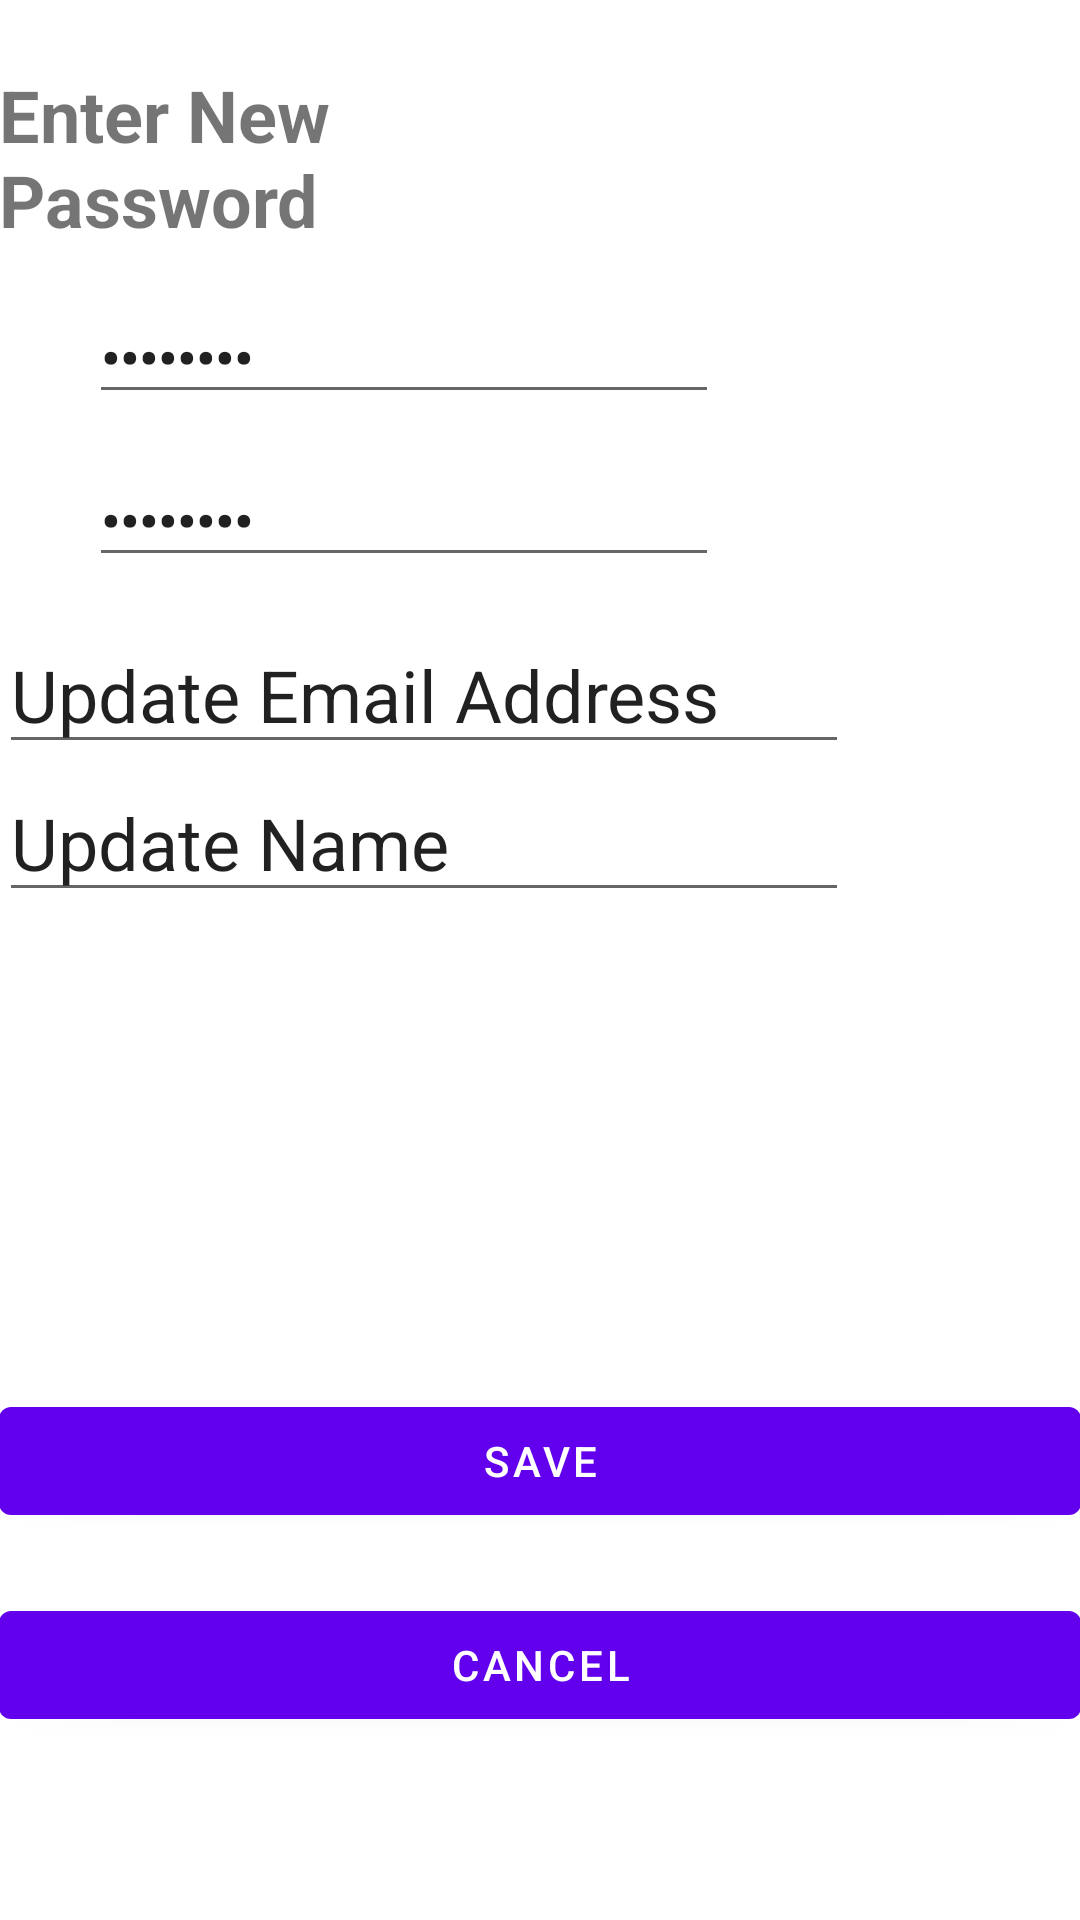

Produce the Android XML layout that renders to this screen, including the resource entries it uses.
<!-- AndroidManifest.xml: application theme AppTheme -->
<!-- res/layout/content_edit_profile.xml -->
<?xml version="1.0" encoding="utf-8"?>
<RelativeLayout xmlns:android="http://schemas.android.com/apk/res/android"
    xmlns:app="http://schemas.android.com/apk/res-auto"
    xmlns:tools="http://schemas.android.com/tools"
    android:id="@+id/content_edit_profile"
    android:layout_width="match_parent"
    android:layout_height="match_parent"
    android:paddingBottom="@dimen/activity_vertical_margin"
    android:paddingLeft="@dimen/activity_horizontal_margin"
    android:paddingRight="@dimen/activity_horizontal_margin"
    android:paddingTop="@dimen/activity_vertical_margin"
    app:layout_behavior="@string/appbar_scrolling_view_behavior"
    tools:context="com.two_six_mafia.root.waterapp.Controller.EditProfileActivity"
    tools:showIn="@layout/activity_edit_profile">

    <TextView
        android:text="Enter New Password"
        android:layout_width="wrap_content"
        android:layout_height="wrap_content"
        android:id="@+id/textFieldPassword"
        android:textSize="24sp"
        android:layout_marginTop="22dp"
        android:layout_alignParentTop="true"
        android:layout_alignEnd="@+id/updatePassword"
        android:layout_marginEnd="18dp"
        android:textStyle="normal|bold" />

    <EditText
        android:layout_width="wrap_content"
        android:layout_height="wrap_content"
        android:ems="10"
        android:layout_marginTop="14dp"
        android:id="@+id/updatePassword"
        android:singleLine="false"
        android:selectAllOnFocus="false"
        android:inputType="textPassword"
        android:text="Password"
        android:textStyle="normal|bold"
        android:layout_below="@+id/textFieldPassword"
        android:layout_alignParentStart="true"
        android:layout_marginStart="30dp" />

    <Button
        android:text="Cancel"
        android:layout_width="wrap_content"
        android:layout_height="wrap_content"
        android:layout_marginBottom="61dp"
        android:id="@+id/profileCancel"
        android:layout_alignParentBottom="true"
        android:layout_alignStart="@+id/textFieldPassword"
        android:layout_alignParentEnd="true" />

    <Button
        android:text="Save"
        android:layout_width="wrap_content"
        android:layout_height="wrap_content"
        android:id="@+id/profileSave"
        android:layout_above="@+id/profileCancel"
        android:layout_alignStart="@+id/profileCancel"
        android:layout_marginBottom="20dp"
        android:layout_alignParentEnd="true" />

    <EditText
        android:layout_width="wrap_content"
        android:layout_height="wrap_content"
        android:ems="10"
        android:id="@+id/verifyUpdatePassword"
        android:singleLine="false"
        android:selectAllOnFocus="false"
        android:inputType="textPassword"
        android:text="Password"
        android:textStyle="normal|bold"
        android:layout_marginTop="13dp"
        android:layout_below="@+id/updatePassword"
        android:layout_alignStart="@+id/updatePassword" />

    <EditText
        android:layout_width="wrap_content"
        android:layout_height="wrap_content"
        android:inputType="textPersonName"
        android:text="Update Email Address"
        android:ems="10"
        android:id="@+id/updateEmail"
        android:textSize="24sp"
        android:layout_below="@+id/verifyUpdatePassword"
        android:layout_alignParentStart="true"
        android:layout_marginTop="13dp" />

    <EditText
        android:layout_width="wrap_content"
        android:layout_height="wrap_content"
        android:inputType="textPersonName"
        android:text="Update Name"
        android:ems="10"
        android:id="@+id/updateName"
        android:textSize="24sp"
        android:layout_below="@+id/updateEmail"
        android:layout_alignParentStart="true" />

</RelativeLayout>
<!-- res/layout/activity_edit_profile.xml (included above) -->
<?xml version="1.0" encoding="utf-8"?>
<android.support.design.widget.CoordinatorLayout xmlns:android="http://schemas.android.com/apk/res/android"
    xmlns:app="http://schemas.android.com/apk/res-auto"
    xmlns:tools="http://schemas.android.com/tools"
    android:layout_width="match_parent"
    android:layout_height="match_parent"
    android:fitsSystemWindows="true"
    tools:context="com.two_six_mafia.root.waterapp.Controller.EditProfileActivity">

    <android.support.design.widget.AppBarLayout
        android:layout_width="match_parent"
        android:layout_height="wrap_content"
        android:theme="@style/AppTheme.AppBarOverlay">

        <android.support.v7.widget.Toolbar
            android:id="@+id/toolbar"
            android:layout_width="match_parent"
            android:layout_height="?attr/actionBarSize"
            android:minHeight="?attr/actionBarSize">

            <TextView
                android:id="@+id/toolbar_title"
                android:layout_width="wrap_content"
                android:layout_height="wrap_content"
                android:layout_gravity="center"
                android:text="edit profile"
                android:textSize="30sp" />


        </android.support.v7.widget.Toolbar>

    </android.support.design.widget.AppBarLayout>

    <include layout="@layout/content_edit_profile" />

    <android.support.design.widget.FloatingActionButton
        android:id="@+id/fab"
        android:layout_width="wrap_content"
        android:layout_height="wrap_content"
        android:layout_gravity="bottom|end"
        android:layout_margin="@dimen/fab_margin"
        app:srcCompat="@android:drawable/ic_dialog_email" />

</android.support.design.widget.CoordinatorLayout>
<!-- resources referenced by this layout -->
<resources>

</resources>
